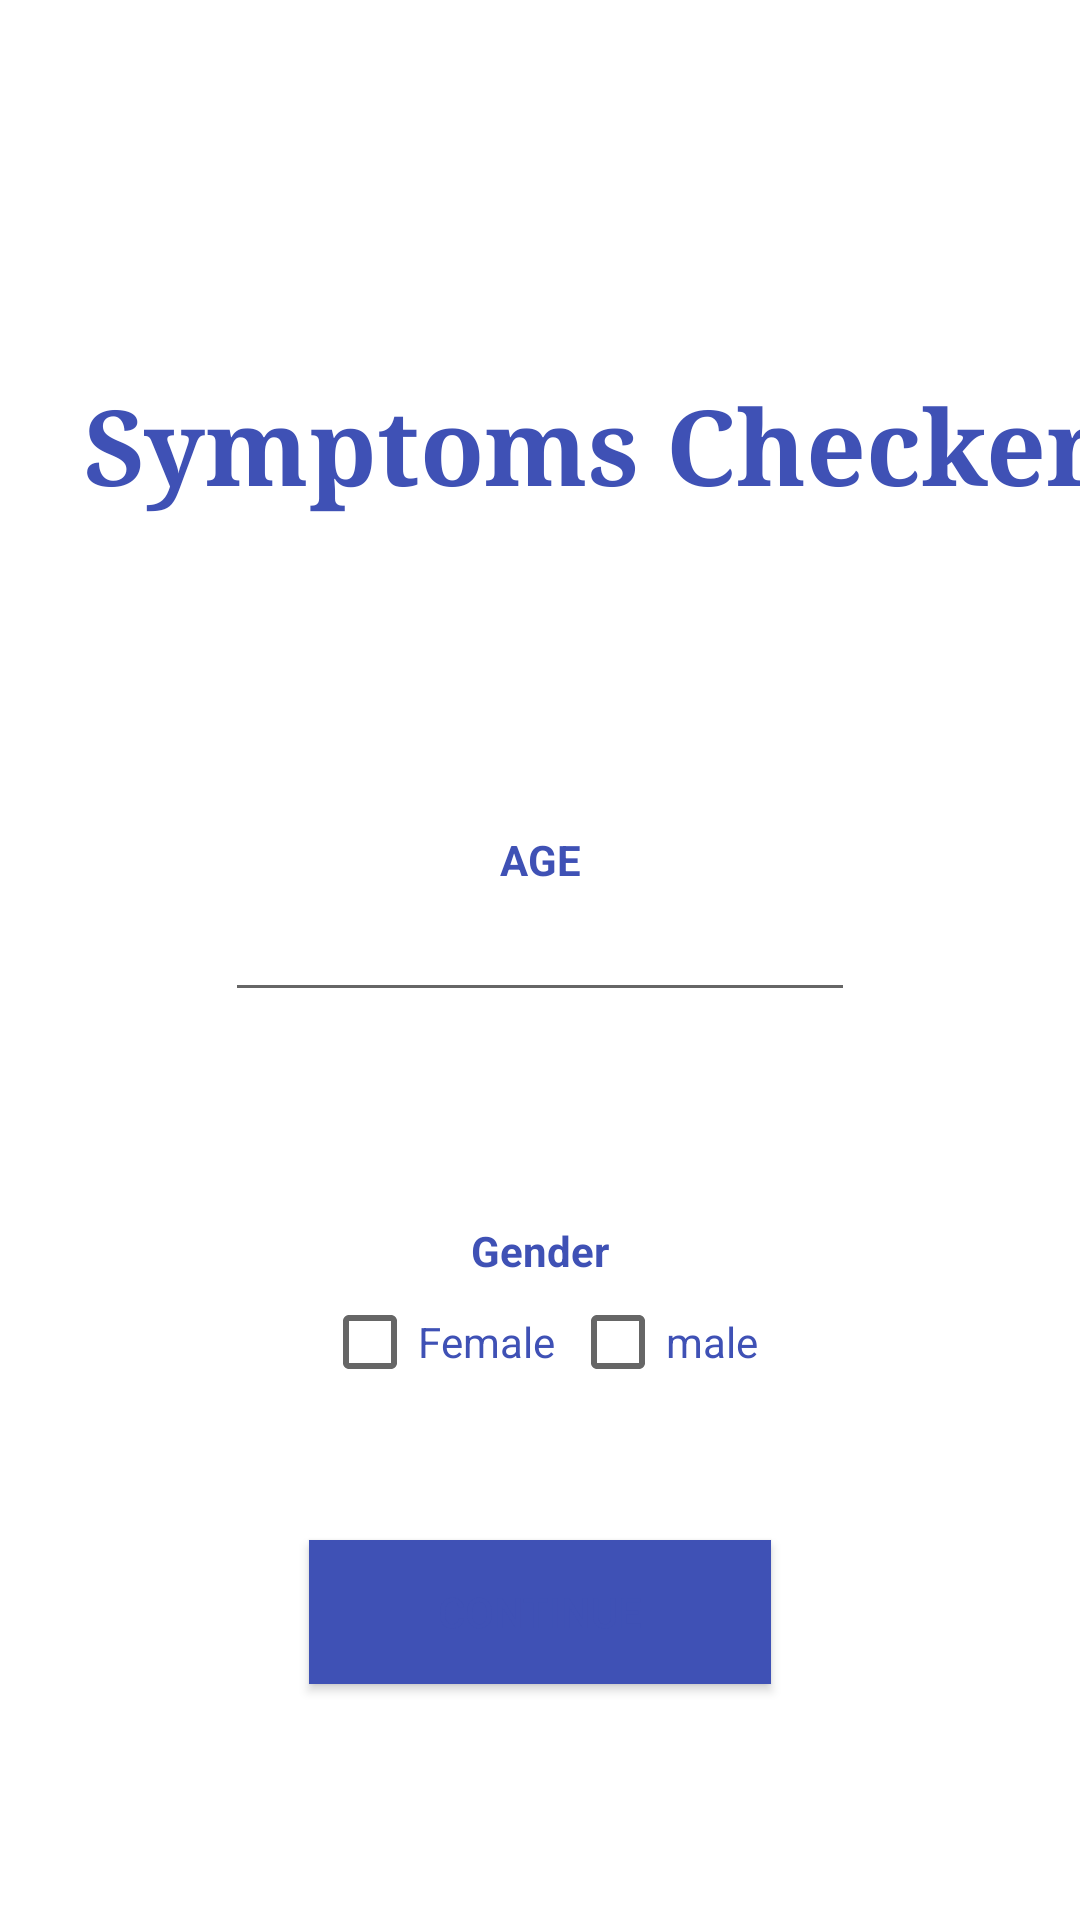

Layout XML and referenced resources for this Android screen:
<!-- AndroidManifest.xml: application theme AppTheme -->
<!-- res/layout/activity_check.xml -->
<?xml version="1.0" encoding="utf-8"?>
<LinearLayout xmlns:android="http://schemas.android.com/apk/res/android"
    xmlns:app="http://schemas.android.com/apk/res-auto"
    xmlns:tools="http://schemas.android.com/tools"
    android:layout_width="match_parent"
    android:layout_height="match_parent"
    android:orientation="vertical"
    android:background="@color/white"
    tools:context=".CheckActivity"
    >

    <TextView
        android:id="@+id/textView4"
        android:layout_width="395dp"
        android:layout_height="97dp"
        android:layout_marginTop="100dp"

        android:layout_marginBottom="80dp"
        android:fontFamily="serif"
        android:gravity="center"
        android:text="@string/symptoms_checker"
        android:textColor="#3F51B5"
        android:textSize="35sp"
        android:textStyle="bold" />

    <LinearLayout
        android:layout_width="wrap_content"
        android:layout_height="wrap_content"
        android:layout_gravity="center"
        android:orientation="vertical">

        <TextView
            android:id="@+id/textView5"
            android:layout_width="match_parent"
            android:layout_height="wrap_content"
            android:gravity="center"
            android:text="AGE"
            android:textColor="@color/blue"
            android:textStyle="bold" />

        <EditText
            android:id="@+id/editText"

            android:layout_width="match_parent"
            android:layout_height="wrap_content"
            android:ems="10"
            android:gravity="center"
            android:inputType="number" />
    </LinearLayout>


    <TextView
        android:id="@+id/textView6"
        android:layout_width="match_parent"
        android:layout_height="wrap_content"
        android:layout_marginTop="70dp"
        android:layout_marginBottom="5dp"
        android:gravity="center"
        android:text="Gender"
        android:textColor="#3F51B5"
        android:textStyle="bold" />

    <LinearLayout
        android:layout_width="wrap_content"
        android:layout_height="wrap_content"
        android:layout_gravity="center"
        android:orientation="horizontal">

        <CheckBox
            android:id="@+id/checkBox"
            android:layout_width="match_parent"
            android:layout_height="wrap_content"
            android:layout_marginEnd="5dp"
            android:text="Female"
            android:textColor="@color/blue" />

        <CheckBox
            android:id="@+id/checkBox2"
            android:layout_width="match_parent"
            android:layout_height="wrap_content"
            android:text="male"
            android:textColor="@color/blue" />
    </LinearLayout>

    <Button
        android:id="@+id/continu"
        android:layout_width="154dp"
        android:layout_height="wrap_content"
        android:layout_gravity="center"
        android:layout_margin="50dp"
        android:background="@color/blue"
        android:text="Continue"
        android:textColor="#3F51B5" />

</LinearLayout>
<!-- resources referenced by this layout -->
<resources>
  <color name="blue">#3F51B5</color>
  <color name="white">#ffffff</color>
  <string name="symptoms_checker">Symptoms Checker</string>
  <style name="AppTheme" parent="Theme.AppCompat.Light.NoActionBar">
          
          <item name="colorPrimary">@color/blue</item>
          <item name="colorPrimaryDark">@color/blue</item>
          <item name="colorAccent">@color/colorAccent</item>
      </style>
  <color name="colorAccent">@color/blue</color>
</resources>
